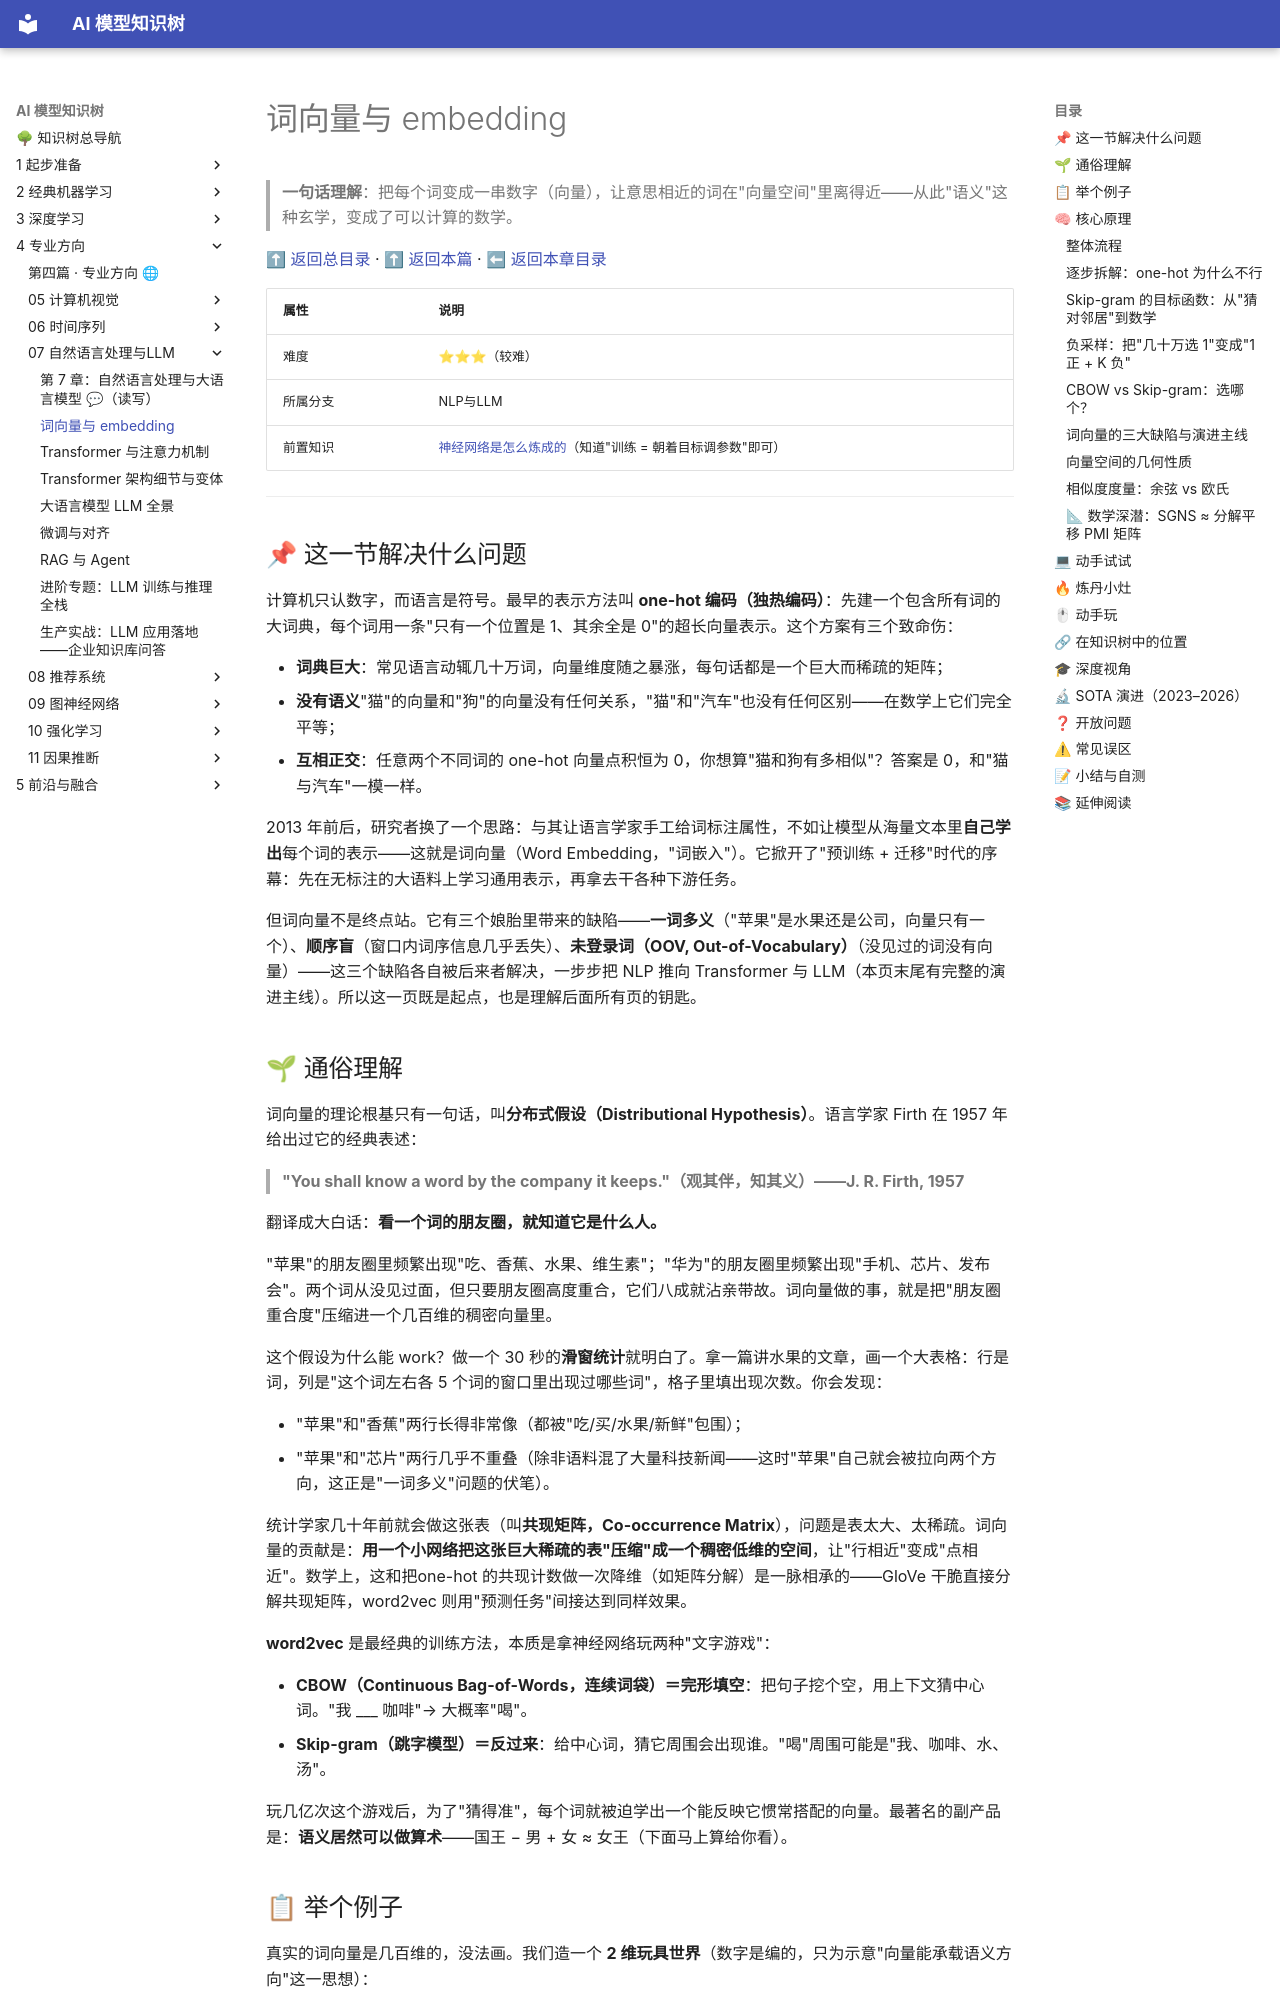

repository: lizhengzhong20-sketch/model_learning · page: 4-专业方向/07-自然语言处理与LLM/01-词向量与embedding/index.html · generator: mkdocs

# 词向量与 embedding

> **一句话理解**：把每个词变成一串数字（向量），让意思相近的词在"向量空间"里离得近——从此"语义"这种玄学，变成了可以计算的数学。

[⬆ 返回总目录](../../../README.md) · [⬆ 返回本篇](../README.md) · [⬅ 返回本章目录](./README.md)

| 属性 | 说明 |
|------|------|
| 难度 | ⭐⭐⭐（较难） |
| 所属分支 | NLP与LLM |
| 前置知识 | [神经网络是怎么炼成的](../../3-深度学习/04-深度学习基础/01-神经网络是怎么炼成的.md)（知道"训练 = 朝着目标调参数"即可） |

---

## 📌 这一节解决什么问题

计算机只认数字，而语言是符号。最早的表示方法叫 **one-hot 编码（独热编码）**：先建一个包含所有词的大词典，每个词用一条"只有一个位置是 1、其余全是 0"的超长向量表示。这个方案有三个致命伤：

- **词典巨大**：常见语言动辄几十万词，向量维度随之暴涨，每句话都是一个巨大而稀疏的矩阵；
- **没有语义**"猫"的向量和"狗"的向量没有任何关系，"猫"和"汽车"也没有任何区别——在数学上它们完全平等；
- **互相正交**：任意两个不同词的 one-hot 向量点积恒为 0，你想算"猫和狗有多相似"？答案是 0，和"猫与汽车"一模一样。

2013 年前后，研究者换了一个思路：与其让语言学家手工给词标注属性，不如让模型从海量文本里**自己学出**每个词的表示——这就是词向量（Word Embedding，"词嵌入"）。它掀开了"预训练 + 迁移"时代的序幕：先在无标注的大语料上学习通用表示，再拿去干各种下游任务。

但词向量不是终点站。它有三个娘胎里带来的缺陷——**一词多义**（"苹果"是水果还是公司，向量只有一个）、**顺序盲**（窗口内词序信息几乎丢失）、**未登录词（OOV, Out-of-Vocabulary）**（没见过的词没有向量）——这三个缺陷各自被后来者解决，一步步把 NLP 推向 Transformer 与 LLM（本页末尾有完整的演进主线）。所以这一页既是起点，也是理解后面所有页的钥匙。

## 🌱 通俗理解

词向量的理论根基只有一句话，叫**分布式假设（Distributional Hypothesis）**。语言学家 Firth 在 1957 年给出过它的经典表述：

> **"You shall know a word by the company it keeps."（观其伴，知其义）——J. R. Firth, 1957**

翻译成大白话：**看一个词的朋友圈，就知道它是什么人。**

"苹果"的朋友圈里频繁出现"吃、香蕉、水果、维生素"；"华为"的朋友圈里频繁出现"手机、芯片、发布会"。两个词从没见过面，但只要朋友圈高度重合，它们八成就沾亲带故。词向量做的事，就是把"朋友圈重合度"压缩进一个几百维的稠密向量里。

这个假设为什么能 work？做一个 30 秒的**滑窗统计**就明白了。拿一篇讲水果的文章，画一个大表格：行是词，列是"这个词左右各 5 个词的窗口里出现过哪些词"，格子里填出现次数。你会发现：

- "苹果"和"香蕉"两行长得非常像（都被"吃/买/水果/新鲜"包围）；
- "苹果"和"芯片"两行几乎不重叠（除非语料混了大量科技新闻——这时"苹果"自己就会被拉向两个方向，这正是"一词多义"问题的伏笔）。

统计学家几十年前就会做这张表（叫**共现矩阵，Co-occurrence Matrix**），问题是表太大、太稀疏。词向量的贡献是：**用一个小网络把这张巨大稀疏的表"压缩"成一个稠密低维的空间**，让"行相近"变成"点相近"。数学上，这和把one-hot 的共现计数做一次降维（如矩阵分解）是一脉相承的——GloVe 干脆直接分解共现矩阵，word2vec 则用"预测任务"间接达到同样效果。

**word2vec** 是最经典的训练方法，本质是拿神经网络玩两种"文字游戏"：

- **CBOW（Continuous Bag-of-Words，连续词袋）＝完形填空**：把句子挖个空，用上下文猜中心词。"我 ___ 咖啡"→ 大概率"喝"。
- **Skip-gram（跳字模型）＝反过来**：给中心词，猜它周围会出现谁。"喝"周围可能是"我、咖啡、水、汤"。

玩几亿次这个游戏后，为了"猜得准"，每个词就被迫学出一个能反映它惯常搭配的向量。最著名的副产品是：**语义居然可以做算术**——国王 − 男 + 女 ≈ 女王（下面马上算给你看）。
